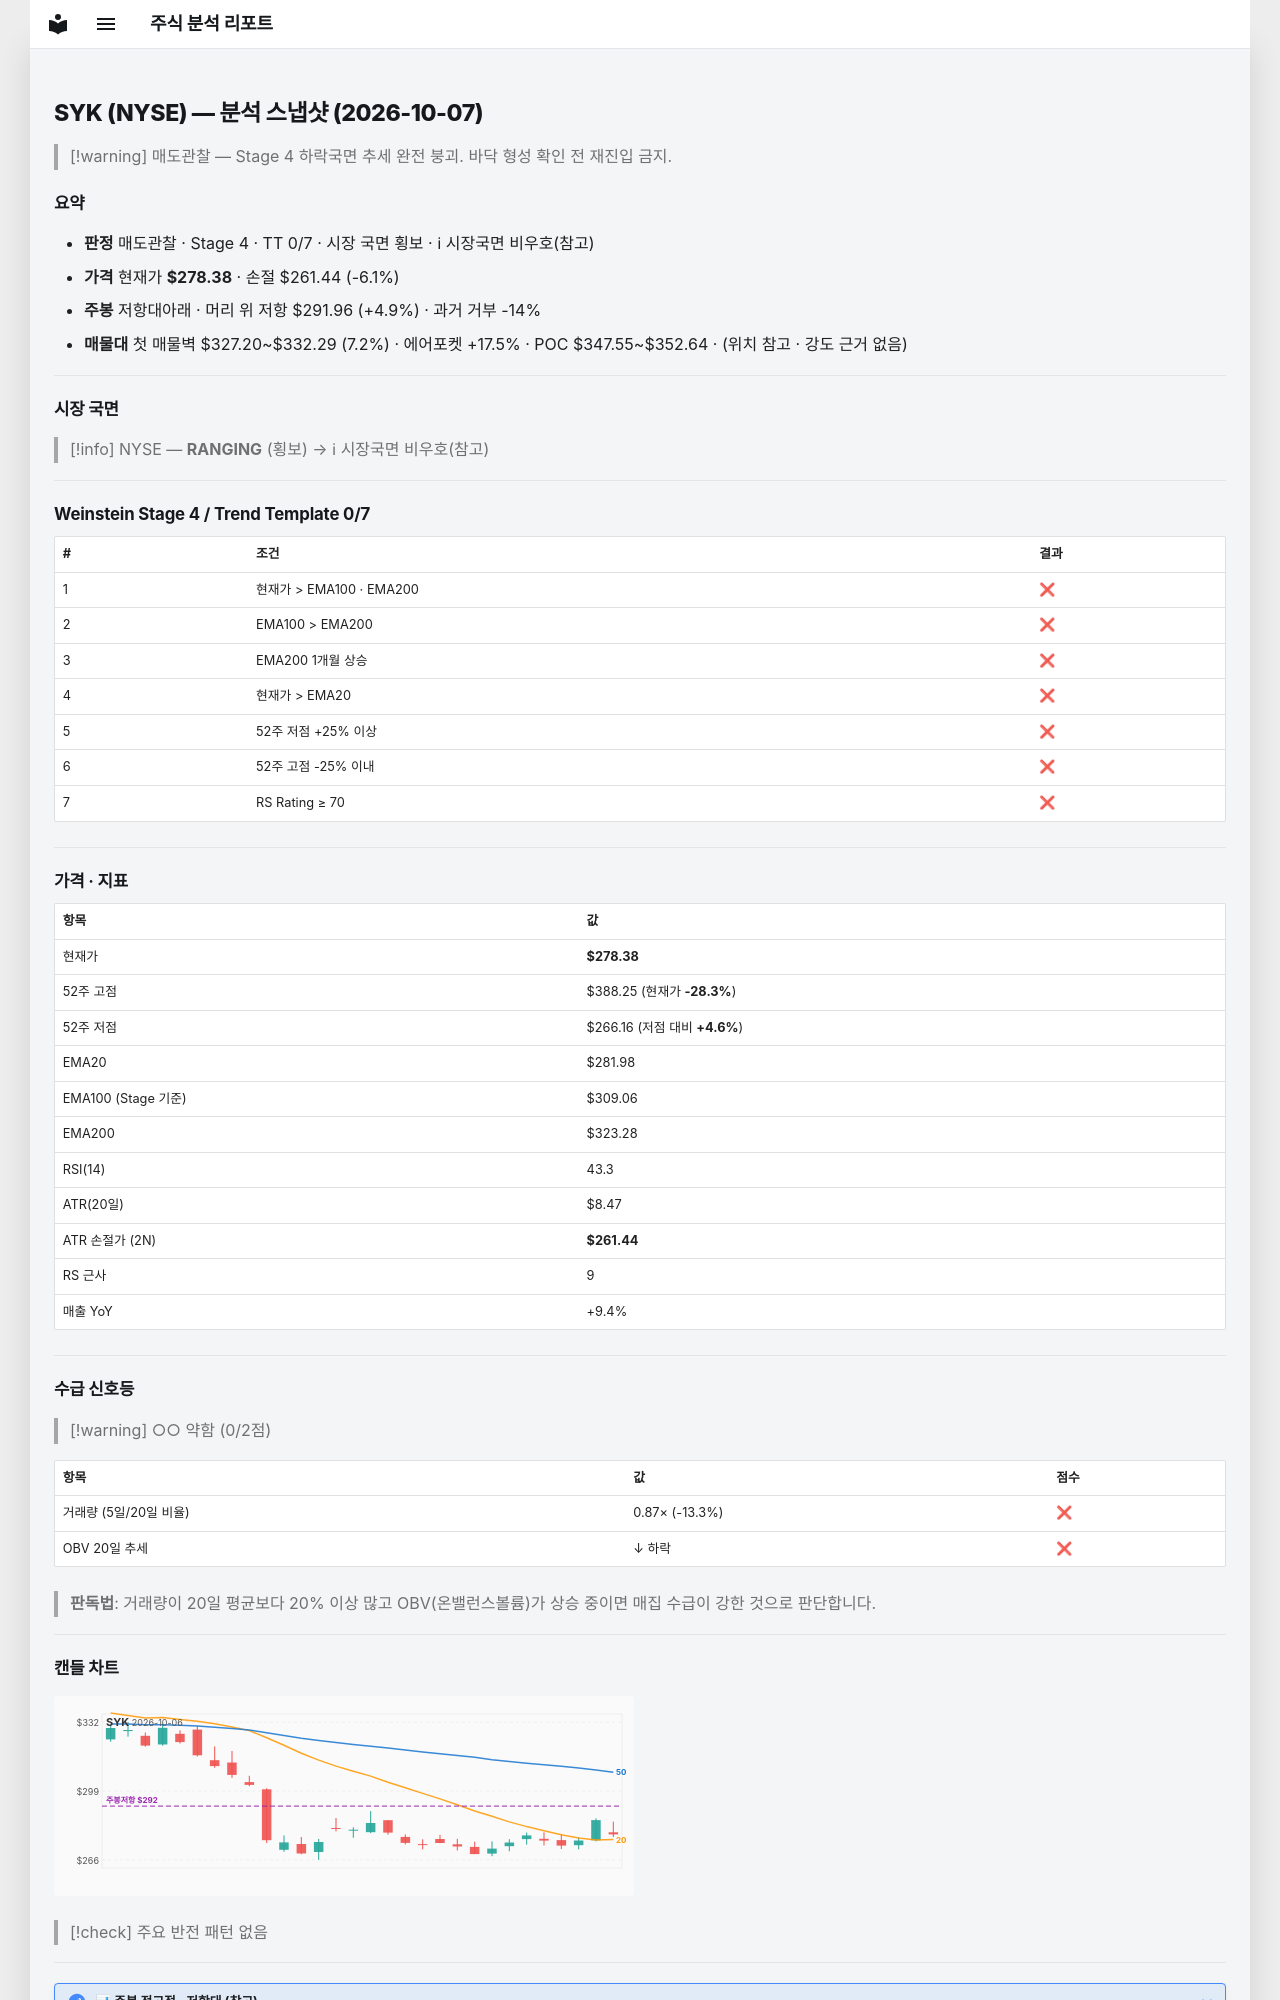

repository: soloandco/stock-reports · page: snapshots/SYK-2026-10-07/index.html · generator: mkdocs

---
type: analysis-snapshot
title: SYK 분석 스냅샷
ticker: SYK
market: NYSE
created: 2026-10-07
updated: 2026-10-07
bar-date: 2026-10-06
verdict: 매도관찰
real-rr: 0.80
sma50-gap-pct: -1.3
weekly-position: 저항대아래
weekly-overhead-price: 291.96
weekly-overhead-pct: 4.9
stage: 4
trend-template-score: 0
tt-max: 7
ma-set: ema-20-100-200
price: 278.3800048828125
stop-price: 261.43840206090863
market-regime: RANGING
supply-demand-score: 0/2
supply-demand-label: 약함
status: tracking
tags:
  - stock-agent
  - watchlist
  - SYK
  - analysis
related:
  - "[[analysis-template]]"
---

# SYK (NYSE) — 분석 스냅샷 (2026-10-07)

> [!warning] 매도관찰 — Stage 4 하락국면
> 추세 완전 붕괴. 바닥 형성 확인 전 재진입 금지.

## 요약

- **판정** 매도관찰 · Stage 4 · TT 0/7 · 시장 국면 횡보 · ℹ 시장국면 비우호(참고)
- **가격** 현재가 **$278.38** · 손절 $261.44 (-6.1%)
- **주봉** 저항대아래 · 머리 위 저항 $291.96 (+4.9%) · 과거 거부 -14%
- **매물대** 첫 매물벽 $327.20~$332.29 (7.2%) · 에어포켓 +17.5% · POC $347.55~$352.64 · (위치 참고 · 강도 근거 없음)

---

## 시장 국면

> [!info] NYSE — **RANGING** (횡보) → ℹ 시장국면 비우호(참고)

---

## Weinstein Stage 4 / Trend Template 0/7

| # | 조건 | 결과 |
|---|------|------|
| 1 | 현재가 > EMA100 · EMA200 | ❌ |
| 2 | EMA100 > EMA200 | ❌ |
| 3 | EMA200 1개월 상승 | ❌ |
| 4 | 현재가 > EMA20 | ❌ |
| 5 | 52주 저점 +25% 이상 | ❌ |
| 6 | 52주 고점 -25% 이내 | ❌ |
| 7 | RS Rating ≥ 70 | ❌ |

---

## 가격 · 지표

| 항목 | 값 |
|------|---|
| 현재가 | **$278.38** |
| 52주 고점 | $388.25 (현재가 **-28.3%**) |
| 52주 저점 | $266.16 (저점 대비 **+4.6%**) |
| EMA20 | $281.98 |
| EMA100 (Stage 기준) | $309.06 |
| EMA200 | $323.28 |
| RSI(14) | 43.3 |
| ATR(20일) | $8.47 |
| ATR 손절가 (2N) | **$261.44** |
| RS 근사 | 9 |
| 매출 YoY | +9.4% |

---
## 수급 신호등

> [!warning] ○○ 약함 (0/2점)

| 항목 | 값 | 점수 |
|------|------|------|
| 거래량 (5일/20일 비율) | 0.87× (-13.3%) | ❌ |
| OBV 20일 추세 | ↓ 하락 | ❌ |

> **판독법**: 거래량이 20일 평균보다 20% 이상 많고 OBV(온밸런스볼륨)가 상승 중이면 매집 수급이 강한 것으로 판단합니다.

---
